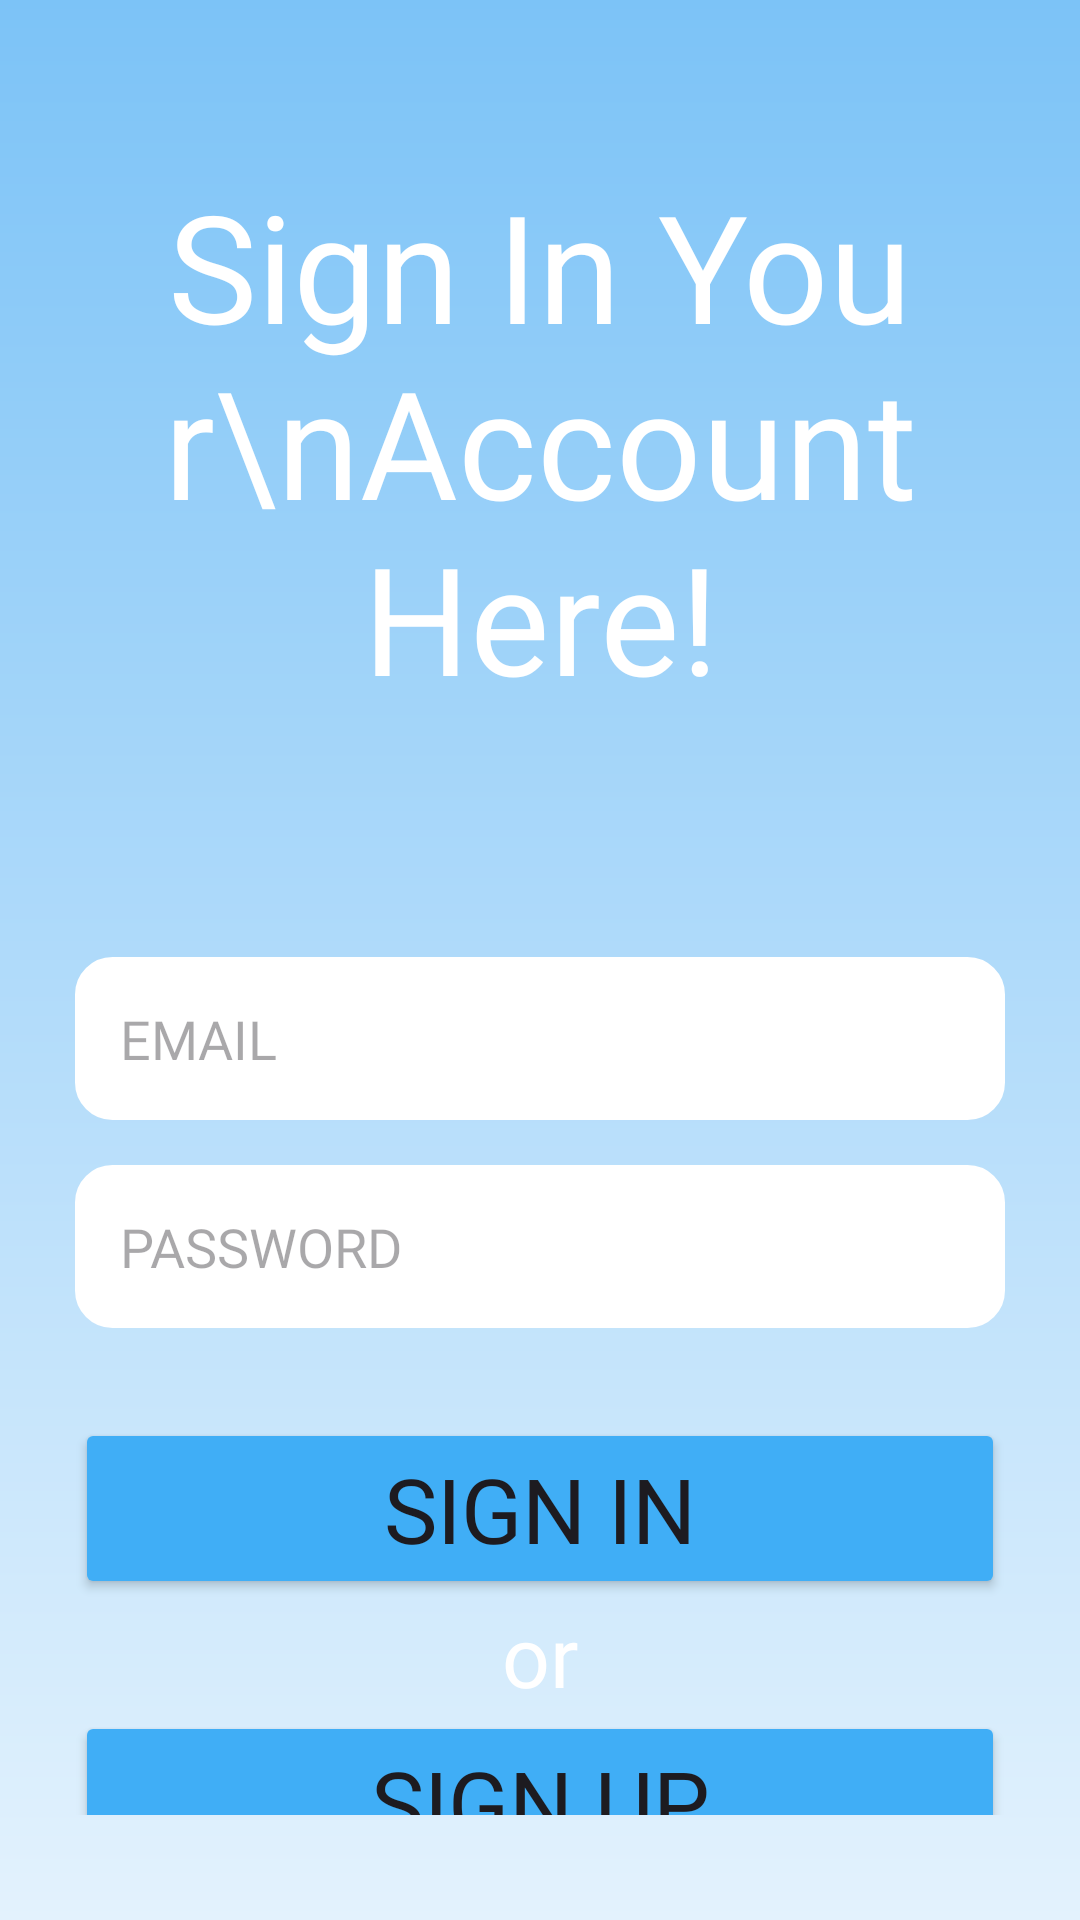

Here is an Android app screen rendered from its layout file. Give the layout XML and the strings, colors and styles it references.
<!-- AndroidManifest.xml: application theme Theme.LaporanAspirasi_Project -->
<!-- res/layout/sign_in.xml -->
<?xml version="1.0" encoding="utf-8"?>
<ScrollView xmlns:android="http://schemas.android.com/apk/res/android"
    xmlns:tools="http://schemas.android.com/tools"
    android:layout_width="match_parent"
    android:layout_height="match_parent"
    android:paddingHorizontal="25dp"
    android:paddingVertical="35dp"
    tools:context=".SignInActivity"
    android:background="@drawable/background_activity">

    <LinearLayout
        android:layout_width="match_parent"
        android:layout_height="match_parent"
        android:orientation="vertical">

        <TextView
            android:layout_width="match_parent"
            android:layout_height="wrap_content"
            android:layout_gravity="center"
            android:layout_marginTop="20dp"
            android:fontFamily="@font/secularone_regular"
            android:gravity="center"
            android:text="Sign In Your\nAccount Here!"
            android:textAlignment="center"
            android:textColor="@color/white"
            android:textSize="50dp" />

        <EditText
            android:layout_width="match_parent"
            android:layout_height="wrap_content"
            android:id="@+id/email_signin"
            android:layout_marginTop="80dp"
            android:background="@drawable/form"
            android:inputType="text"
            android:hint="EMAIL"
            android:textColor="@color/black"
            android:fontFamily="@font/secularone_regular"
            android:padding="15dp"
            android:gravity="top" />

        <EditText
            android:layout_width="match_parent"
            android:layout_height="wrap_content"
            android:id="@+id/password_signin"
            android:layout_marginTop="15dp"
            android:background="@drawable/form"
            android:inputType="textPassword"
            android:hint="PASSWORD"
            android:textColor="@color/black"
            android:fontFamily="@font/secularone_regular"
            android:padding="15dp"/>

        <Button
            android:layout_width="match_parent"
            android:layout_height="wrap_content"
            android:id="@+id/btn_signin"
            android:layout_marginTop="30dp"
            android:layout_gravity="center"
            android:backgroundTint="@color/startbackground"
            android:fontFamily="@font/secularone_regular"
            android:text="Sign In"
            android:textSize="30dp"/>

        <TextView
            android:layout_width="wrap_content"
            android:layout_height="wrap_content"
            android:text="or"
            android:textSize="28dp"
            android:layout_gravity="center"
            android:fontFamily="@font/secularone_regular"
            android:textColor="@color/white"/>

        <Button
            android:layout_width="match_parent"
            android:layout_height="wrap_content"
            android:id="@+id/btn_signuplogin"
            android:layout_gravity="center"
            android:backgroundTint="@color/startbackground"
            android:fontFamily="@font/secularone_regular"
            android:text="Sign Up"
            android:textSize="30dp"/>

    </LinearLayout>
</ScrollView>
<!-- resources referenced by this layout -->
<resources>
  <color name="black">#FF000000</color>
  <color name="startbackground">#40AEF6</color>
  <color name="white">#FFFFFFFF</color>
  <!-- drawable background_activity (drawable) -->
  <?xml version="1.0" encoding="utf-8"?>
  <shape xmlns:android="http://schemas.android.com/apk/res/android">
   <gradient
       android:startColor="#7CC3F7"
       android:endColor="#E3F2FD"
       android:angle="40">
   </gradient>
  </shape>
  <!-- drawable form (drawable) -->
  <?xml version="1.0" encoding="utf-8"?>
  <shape xmlns:android="http://schemas.android.com/apk/res/android"
      android:shape="rectangle"
      >
      <corners android:radius="10dp"/>
      <stroke android:width="5dip" android:color="@color/white"/>
      <solid android:color="@color/white"/>
  </shape>
  <style name="Theme.LaporanAspirasi_Project" parent="Base.Theme.LaporanAspirasi_Project" />
  <style name="Base.Theme.LaporanAspirasi_Project" parent="Theme.Material3.DayNight.NoActionBar">
          
          
      </style>
</resources>
